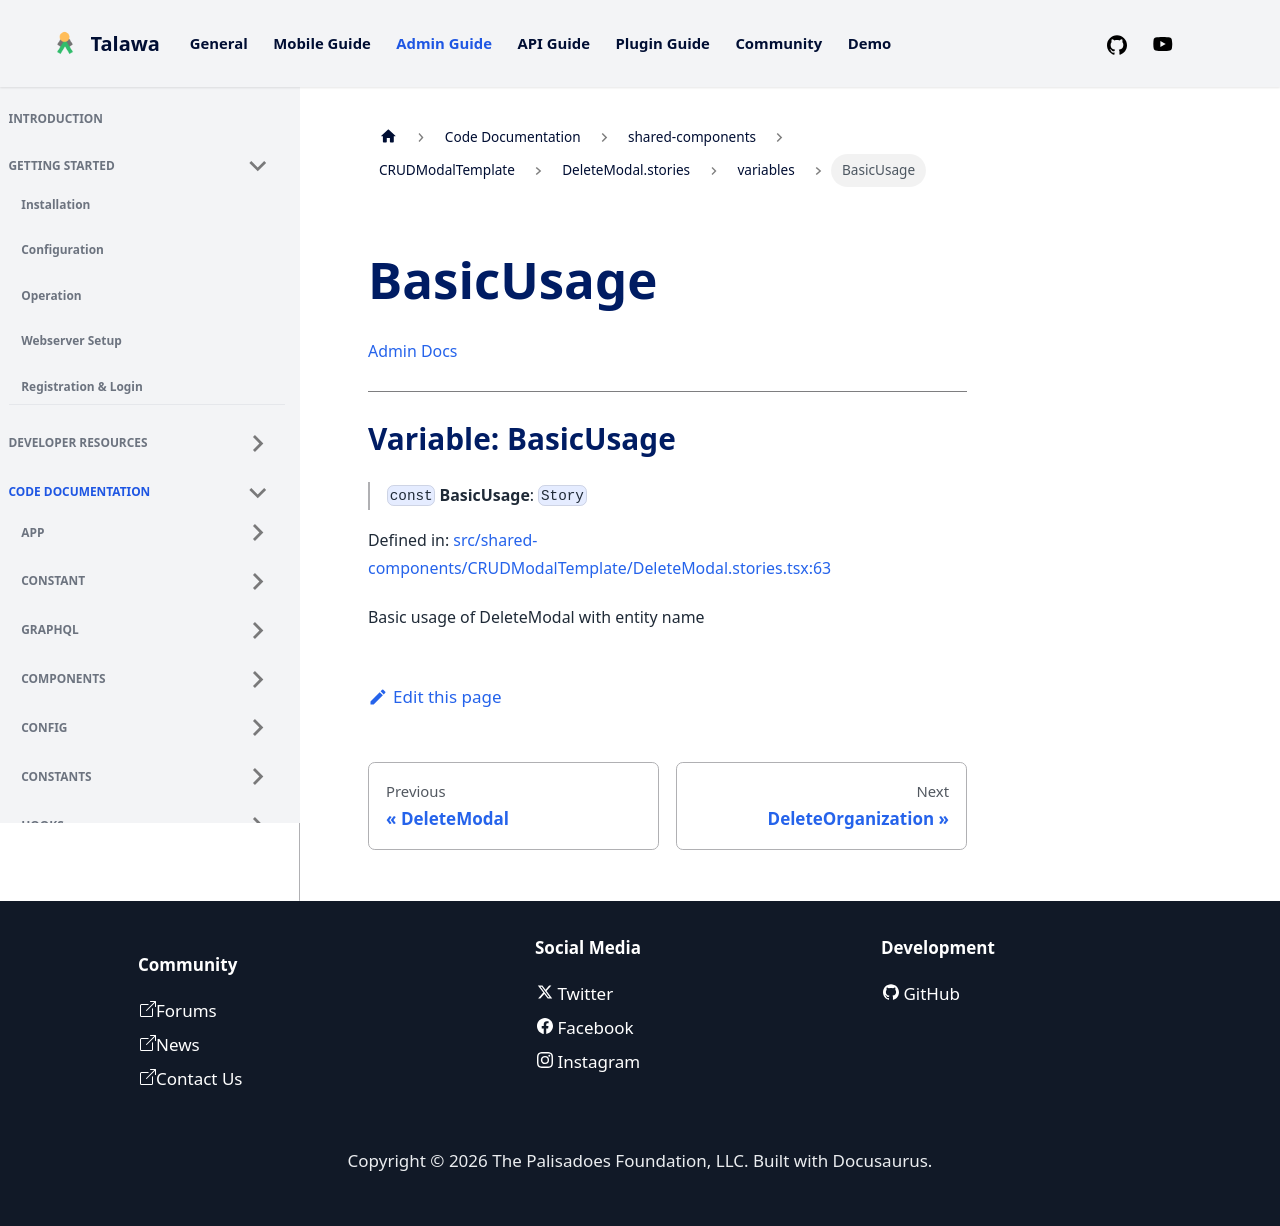

repository: PalisadoesFoundation/talawa-admin · page: docs/auto-docs/shared-components/CRUDModalTemplate/DeleteModal.stories/variables/BasicUsage/index.html · generator: docusaurus

[Admin Docs](/)

***

# Variable: BasicUsage

> `const` **BasicUsage**: `Story`

Defined in: [src/shared-components/CRUDModalTemplate/DeleteModal.stories.tsx:63](https://github.com/PalisadoesFoundation/talawa-admin/blob/main/src/shared-components/CRUDModalTemplate/DeleteModal.stories.tsx#L63)

Basic usage of DeleteModal with entity name
